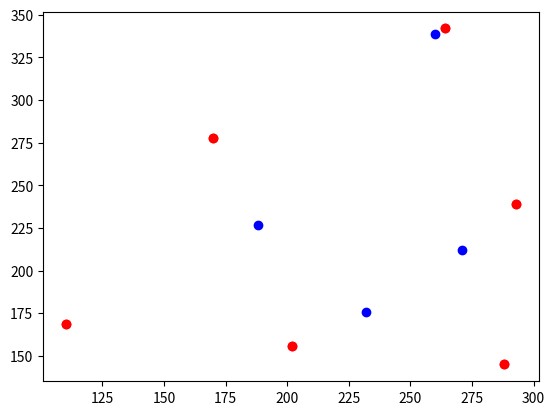

Here is the Python script that generated this plot:
import matplotlib.pyplot as plt

from math import *
import random

    
#See https://en.wikipedia.org/wiki/Cross_product#Computational_geometry
def is_on_left(a, b, c):
    P = ((b[0] - a[0]) * (c[1] - a[1])) - ((c[0] - a[0]) * (b[1] - a[1]))
    
    if P > 0:
        return True
    else:
        return False

def get_random_points():
	NUM_POINTS = 10

	points = []
	for _ in range(NUM_POINTS):
	    x, y = random.randint(100,300), random.randint(100, 400)
	    points.append([x,y])
	return points

def get_convex_hull(points):
	convex_hull = []
	for p1 in points:
		for p2 in points:
			if p1 != p2:
				#TODO: clean up the following so that you don't have to maintain the directions array
				directions = []
				for p3 in points:
					directions.append(is_on_left(p1, p2, p3))
				if len(set(directions)) == 1:
					convex_hull.append(p1)
					convex_hull.append(p2)
	return convex_hull

def plot_points(points):
	hull_points = get_convex_hull(points)
	non_hull_points = [point for point in points if not point in hull_points]

	x1 = []
	y1 = []
	for point in non_hull_points:
		x1.append(point[0])
		y1.append(point[1])
		
	x2 = []
	y2 = []
	for point in hull_points:
		x2.append(point[0])
		y2.append(point[1])
		
	plt.scatter(x1,y1, c='b')
	plt.scatter(x2, y2, c='r')
	plt.show()

if __name__=='__main__':
	points = get_random_points()
	plot_points(points)

